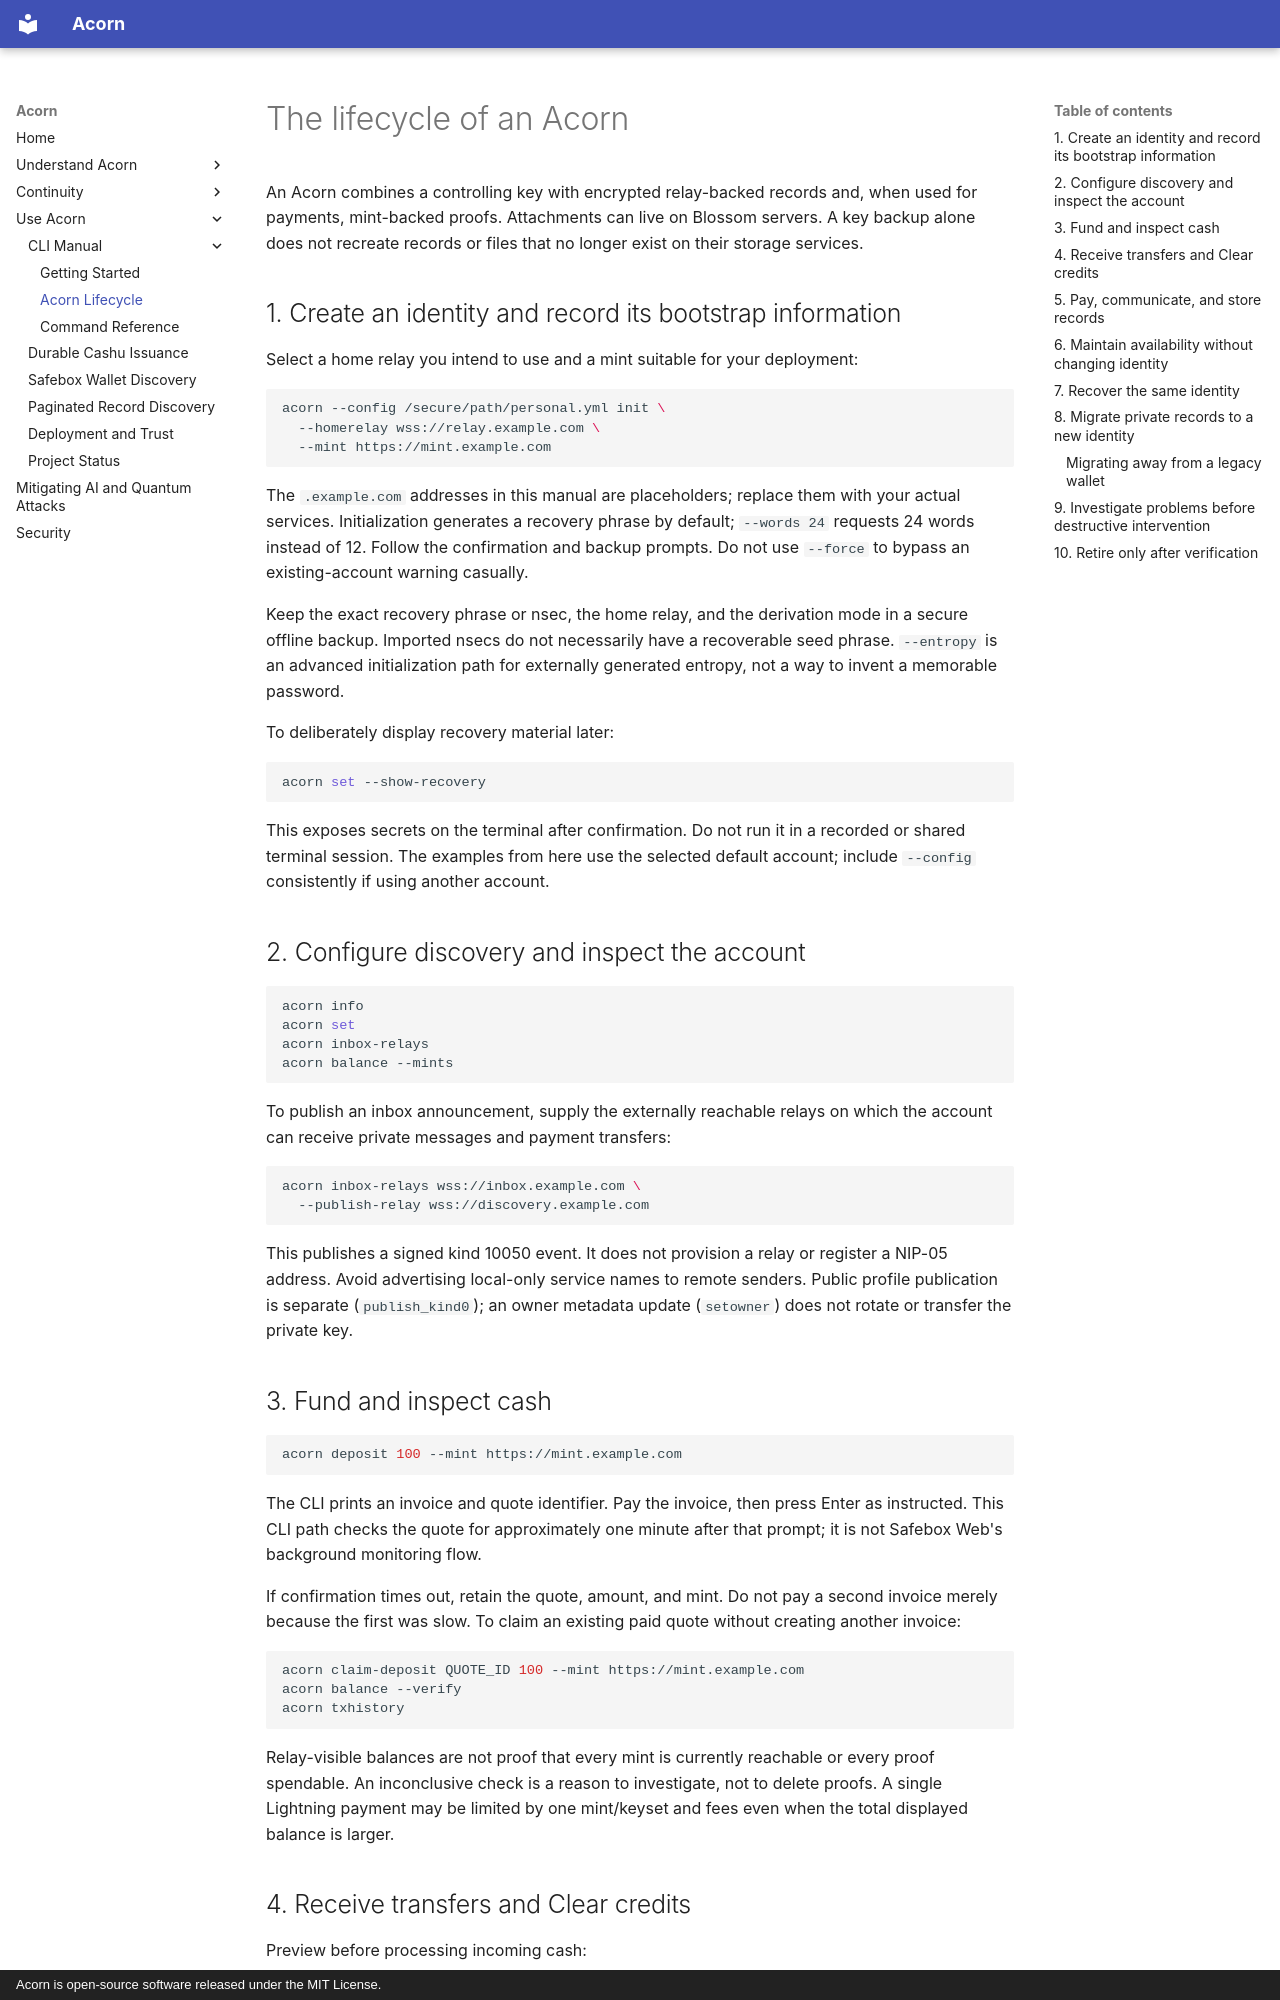

repository: trbouma/safebox-acorn · page: cli/lifecycle/index.html · generator: mkdocs · copyright: Acorn is open-source software released under the MIT License.

# The lifecycle of an Acorn

An Acorn combines a controlling key with encrypted relay-backed records and,
when used for payments, mint-backed proofs. Attachments can live on Blossom
servers. A key backup alone does not recreate records or files that no longer
exist on their storage services.

## 1. Create an identity and record its bootstrap information

Select a home relay you intend to use and a mint suitable for your deployment:

```bash
acorn --config /secure/path/personal.yml init \
  --homerelay wss://relay.example.com \
  --mint https://mint.example.com
```

The `.example.com` addresses in this manual are placeholders; replace them with
your actual services. Initialization generates a recovery phrase by default;
`--words 24` requests 24 words instead of 12. Follow the confirmation and backup
prompts. Do not use `--force` to bypass an existing-account warning casually.

Keep the exact recovery phrase or nsec, the home relay, and the derivation mode
in a secure offline backup. Imported nsecs do not necessarily have a recoverable
seed phrase. `--entropy` is an advanced initialization path for externally
generated entropy, not a way to invent a memorable password.

To deliberately display recovery material later:

```bash
acorn set --show-recovery
```

This exposes secrets on the terminal after confirmation. Do not run it in a
recorded or shared terminal session. The examples from here use the selected
default account; include `--config` consistently if using another account.

## 2. Configure discovery and inspect the account

```bash
acorn info
acorn set
acorn inbox-relays
acorn balance --mints
```

To publish an inbox announcement, supply the externally reachable relays on
which the account can receive private messages and payment transfers:

```bash
acorn inbox-relays wss://inbox.example.com \
  --publish-relay wss://discovery.example.com
```

This publishes a signed kind 10050 event. It does not provision a relay or
register a NIP-05 address. Avoid advertising local-only service names to remote
senders. Public profile publication is separate (`publish_kind0`); an owner
metadata update (`setowner`) does not rotate or transfer the private key.

## 3. Fund and inspect cash

```bash
acorn deposit 100 --mint https://mint.example.com
```

The CLI prints an invoice and quote identifier. Pay the invoice, then press
Enter as instructed. This CLI path checks the quote for approximately one minute
after that prompt; it is not Safebox Web's background monitoring flow.

If confirmation times out, retain the quote, amount, and mint. Do not pay a
second invoice merely because the first was slow. To claim an existing paid
quote without creating another invoice:

```bash
acorn claim-deposit QUOTE_ID 100 --mint https://mint.example.com
acorn balance --verify
acorn txhistory
```

Relay-visible balances are not proof that every mint is currently reachable or
every proof spendable. An inconclusive check is a reason to investigate, not to
delete proofs. A single Lightning payment may be limited by one mint/keyset and
fees even when the total displayed balance is larger.

## 4. Receive transfers and Clear credits

Preview before processing incoming cash:

```bash
acorn receive-ecash --preview
acorn receive-ecash
acorn pending-transfers
```

Receiving cash and finishing mint confirmation are distinct stages. Pending
receipts are not necessarily spendable balance. If mint confirmation is delayed,
keep the receipt and investigate relay/mint availability.

Clear credits have an explicit discovery and acceptance sequence:

```bash
acorn receive-clear --preview
acorn receive-clear
acorn clear accept EVENT_ID
acorn clear balances
acorn clear history
```

Use the full event identifier reported for the pending transfer. Clear units are
not interchangeable with sats or with other Clear units. The issuing mint must
be reachable from the environment doing the acceptance.
